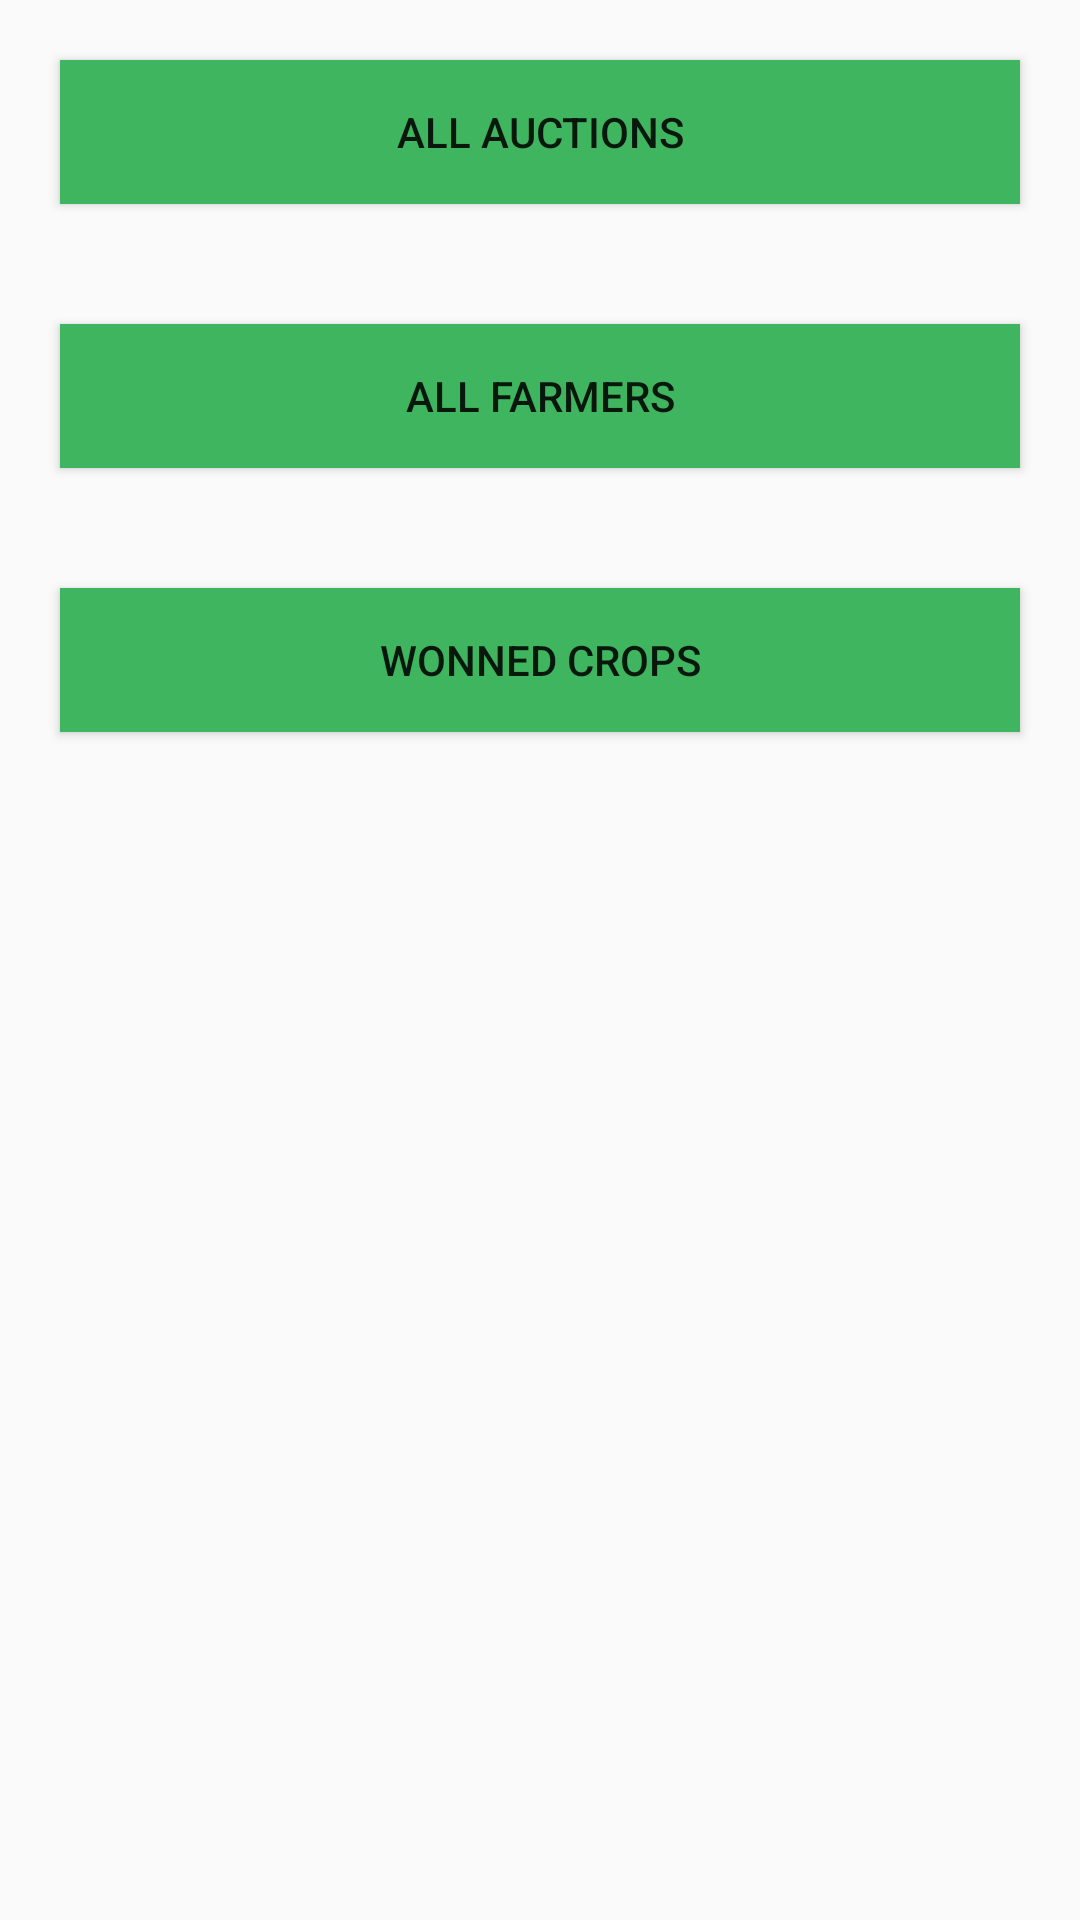

Reconstruct the res/layout file that produces this screen, plus the resources it refers to.
<!-- AndroidManifest.xml: application theme AppTheme -->
<!-- res/layout/activity_dealer_home.xml -->
<?xml version="1.0" encoding="utf-8"?>
<LinearLayout xmlns:android="http://schemas.android.com/apk/res/android"
    xmlns:app="http://schemas.android.com/apk/res-auto"
    xmlns:tools="http://schemas.android.com/tools"
    android:layout_width="match_parent"
    android:layout_height="wrap_content"
    android:orientation="vertical">

    <Button
        android:id="@+id/btnAllAuctions"
        android:layout_margin="20dp"
        android:layout_width="match_parent"
        android:layout_height="wrap_content"
        android:layout_marginTop="200dp"
        android:background="@color/colorPrimary"
        android:text="@string/allAuctions" />

    <Button
        android:id="@+id/btnAllFarmer"
        android:layout_margin="20dp"
        android:layout_width="match_parent"
        android:layout_height="wrap_content"
        android:layout_marginTop="200dp"
        android:background="@color/colorPrimary"
        android:text="@string/allFarmers" />

    <Button
        android:id="@+id/btnWonnedCrop"
        android:layout_margin="20dp"
        android:layout_width="match_parent"
        android:layout_height="wrap_content"
        android:layout_marginTop="200dp"
        android:background="@color/colorPrimary"
        android:text="@string/wonnedCrop" />

</LinearLayout>
<!-- resources referenced by this layout -->
<resources>
  <color name="colorPrimary">#3fb560</color>
  <string name="allAuctions">All Auctions</string>
  <string name="allFarmers">All Farmers</string>
  <string name="wonnedCrop">Wonned Crops</string>
  <style name="AppTheme" parent="Theme.AppCompat.Light.DarkActionBar">
          
          <item name="colorPrimary">@color/colorPrimary</item>
          <item name="colorPrimaryDark">@color/colorPrimaryDark</item>
          <item name="colorAccent">@color/success_stroke_color</item>
      </style>
  <color name="colorPrimaryDark">#309f62</color>
  <color name="success_stroke_color">#86dcc7</color>
</resources>
